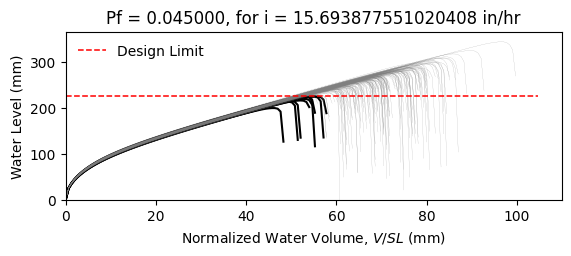

The table this chart was drawn from, first rows:
W8X21, L = 360.0 in, slope = 0.020833333333333332 in/in, dead load = 6.944444444444444e-05 kip/in…
zwlim AISC Appendix 2, zwlim DAMP, zwlim Proposed for ASCE 7, zwlim Neglect Ponding, dhnom Denver, dhnom New York, dhnom New Orleans, dh Denver, dh New York, dh New Orleans, dmax
8.439, 6.879, 7.315, 10.32, 1.13, 1.13, 1.13, 3.171, 3.171, 3.171, 10.97, Safe, 
8.439, 6.879, 7.315, 10.32, 1.13, 1.13, 1.13, 3.171, 3.171, 3.171, 9.822, Safe, 
8.439, 6.879, 7.315, 10.32, 1.13, 1.13, 1.13, 3.171, 3.171, 3.171, 9.624, Safe, 
8.439, 6.879, 7.315, 10.32, 1.13, 1.13, 1.13, 3.171, 3.171, 3.171, 11.22, Safe, 
8.439, 6.879, 7.315, 10.32, 1.13, 1.13, 1.13, 3.171, 3.171, 3.171, 9.119, Safe, 
8.439, 6.879, 7.315, 10.32, 1.13, 1.13, 1.13, 3.171, 3.171, 3.171, 13.57, Safe, 
8.439, 6.879, 7.315, 10.32, 1.13, 1.13, 1.13, 3.171, 3.171, 3.171, 10.38, Safe, 
8.439, 6.879, 7.315, 10.32, 1.13, 1.13, 1.13, 3.171, 3.171, 3.171, 9.455, Safe, 
8.439, 6.879, 7.315, 10.32, 1.13, 1.13, 1.13, 3.171, 3.171, 3.171, 10.85, Safe, 
8.439, 6.879, 7.315, 10.32, 1.13, 1.13, 1.13, 3.171, 3.171, 3.171, 10.18, Safe, 
8.439, 6.879, 7.315, 10.32, 1.13, 1.13, 1.13, 3.171, 3.171, 3.171, 8.865, Fail, 
8.439, 6.879, 7.315, 10.32, 1.13, 1.13, 1.13, 3.171, 3.171, 3.171, 8.656, Fail, 
8.439, 6.879, 7.315, 10.32, 1.13, 1.13, 1.13, 3.171, 3.171, 3.171, 11.11, Safe, 
8.439, 6.879, 7.315, 10.32, 1.13, 1.13, 1.13, 3.171, 3.171, 3.171, 9.683, Safe, 
8.439, 6.879, 7.315, 10.32, 1.13, 1.13, 1.13, 3.171, 3.171, 3.171, 11.03, Safe, 
8.439, 6.879, 7.315, 10.32, 1.13, 1.13, 1.13, 3.171, 3.171, 3.171, 10.15, Safe, 
8.439, 6.879, 7.315, 10.32, 1.13, 1.13, 1.13, 3.171, 3.171, 3.171, 10.49, Safe, 
8.439, 6.879, 7.315, 10.32, 1.13, 1.13, 1.13, 3.171, 3.171, 3.171, 11.51, Safe, 
8.439, 6.879, 7.315, 10.32, 1.13, 1.13, 1.13, 3.171, 3.171, 3.171, 9.466, Safe, 
8.439, 6.879, 7.315, 10.32, 1.13, 1.13, 1.13, 3.171, 3.171, 3.171, 10.05, Safe, 
8.439, 6.879, 7.315, 10.32, 1.13, 1.13, 1.13, 3.171, 3.171, 3.171, 9.336, Safe, 
8.439, 6.879, 7.315, 10.32, 1.13, 1.13, 1.13, 3.171, 3.171, 3.171, 11.04, Safe, 
8.439, 6.879, 7.315, 10.32, 1.13, 1.13, 1.13, 3.171, 3.171, 3.171, 11.08, Safe, 
8.439, 6.879, 7.315, 10.32, 1.13, 1.13, 1.13, 3.171, 3.171, 3.171, 10.3, Safe, 
8.439, 6.879, 7.315, 10.32, 1.13, 1.13, 1.13, 3.171, 3.171, 3.171, 9.992, Safe, 
8.439, 6.879, 7.315, 10.32, 1.13, 1.13, 1.13, 3.171, 3.171, 3.171, 8.869, Fail, 
8.439, 6.879, 7.315, 10.32, 1.13, 1.13, 1.13, 3.171, 3.171, 3.171, 10.91, Safe, 
8.439, 6.879, 7.315, 10.32, 1.13, 1.13, 1.13, 3.171, 3.171, 3.171, 10.42, Safe, 
8.439, 6.879, 7.315, 10.32, 1.13, 1.13, 1.13, 3.171, 3.171, 3.171, 9.556, Safe, 
8.439, 6.879, 7.315, 10.32, 1.13, 1.13, 1.13, 3.171, 3.171, 3.171, 11.64, Safe, 
8.439, 6.879, 7.315, 10.32, 1.13, 1.13, 1.13, 3.171, 3.171, 3.171, 10.73, Safe, 
8.439, 6.879, 7.315, 10.32, 1.13, 1.13, 1.13, 3.171, 3.171, 3.171, 10.69, Safe, 
8.439, 6.879, 7.315, 10.32, 1.13, 1.13, 1.13, 3.171, 3.171, 3.171, 9.791, Safe, 
8.439, 6.879, 7.315, 10.32, 1.13, 1.13, 1.13, 3.171, 3.171, 3.171, 11.52, Safe, 
8.439, 6.879, 7.315, 10.32, 1.13, 1.13, 1.13, 3.171, 3.171, 3.171, 10.94, Safe, 
8.439, 6.879, 7.315, 10.32, 1.13, 1.13, 1.13, 3.171, 3.171, 3.171, 9.482, Safe, 
8.439, 6.879, 7.315, 10.32, 1.13, 1.13, 1.13, 3.171, 3.171, 3.171, 10.53, Safe, 
8.439, 6.879, 7.315, 10.32, 1.13, 1.13, 1.13, 3.171, 3.171, 3.171, 10.88, Safe, 
8.439, 6.879, 7.315, 10.32, 1.13, 1.13, 1.13, 3.171, 3.171, 3.171, 11.32, Safe, 
8.439, 6.879, 7.315, 10.32, 1.13, 1.13, 1.13, 3.171, 3.171, 3.171, 8.983, Safe, 
8.439, 6.879, 7.315, 10.32, 1.13, 1.13, 1.13, 3.171, 3.171, 3.171, 11.74, Safe, 
8.439, 6.879, 7.315, 10.32, 1.13, 1.13, 1.13, 3.171, 3.171, 3.171, 9.911, Safe, 
8.439, 6.879, 7.315, 10.32, 1.13, 1.13, 1.13, 3.171, 3.171, 3.171, 10.14, Safe, 
8.439, 6.879, 7.315, 10.32, 1.13, 1.13, 1.13, 3.171, 3.171, 3.171, 10.19, Safe, 
8.439, 6.879, 7.315, 10.32, 1.13, 1.13, 1.13, 3.171, 3.171, 3.171, 11.27, Safe, 
8.439, 6.879, 7.315, 10.32, 1.13, 1.13, 1.13, 3.171, 3.171, 3.171, 9.051, Safe, 
8.439, 6.879, 7.315, 10.32, 1.13, 1.13, 1.13, 3.171, 3.171, 3.171, 10.44, Safe, 
8.439, 6.879, 7.315, 10.32, 1.13, 1.13, 1.13, 3.171, 3.171, 3.171, 9.601, Safe, 
8.439, 6.879, 7.315, 10.32, 1.13, 1.13, 1.13, 3.171, 3.171, 3.171, 10.4, Safe, 
8.439, 6.879, 7.315, 10.32, 1.13, 1.13, 1.13, 3.171, 3.171, 3.171, 9.524, Safe, 
8.439, 6.879, 7.315, 10.32, 1.13, 1.13, 1.13, 3.171, 3.171, 3.171, 11, Safe, 
8.439, 6.879, 7.315, 10.32, 1.13, 1.13, 1.13, 3.171, 3.171, 3.171, 8.461, Fail, 
8.439, 6.879, 7.315, 10.32, 1.13, 1.13, 1.13, 3.171, 3.171, 3.171, 10.52, Safe, 
8.439, 6.879, 7.315, 10.32, 1.13, 1.13, 1.13, 3.171, 3.171, 3.171, 9.765, Safe, 
8.439, 6.879, 7.315, 10.32, 1.13, 1.13, 1.13, 3.171, 3.171, 3.171, 11.8, Safe, 
8.439, 6.879, 7.315, 10.32, 1.13, 1.13, 1.13, 3.171, 3.171, 3.171, 9.509, Safe, 
8.439, 6.879, 7.315, 10.32, 1.13, 1.13, 1.13, 3.171, 3.171, 3.171, 10.14, Safe, 
8.439, 6.879, 7.315, 10.32, 1.13, 1.13, 1.13, 3.171, 3.171, 3.171, 9.587, Safe, 
8.439, 6.879, 7.315, 10.32, 1.13, 1.13, 1.13, 3.171, 3.171, 3.171, 8.995, Safe, 
... 142 more rows
